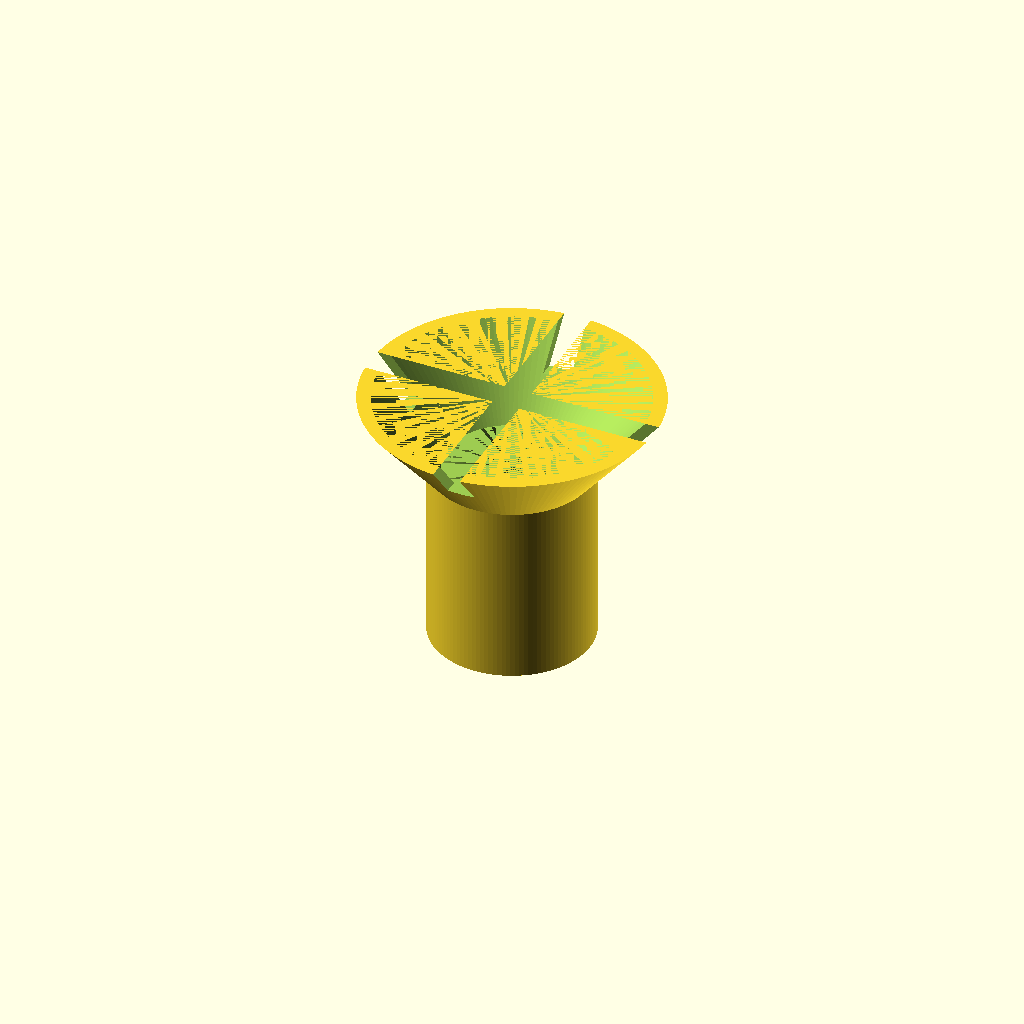
Cell 1 — every parameter at its default value.
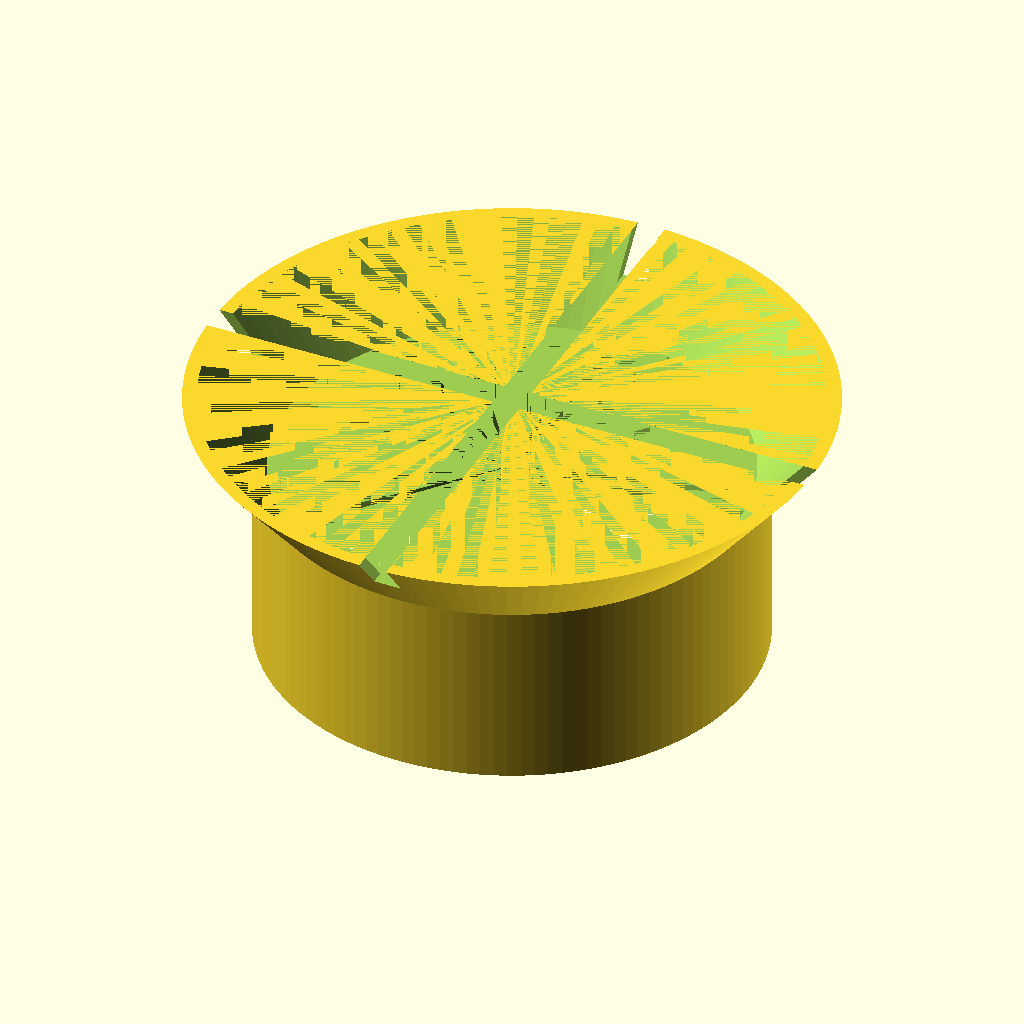
Cell 2: the same model with neckD = 100.
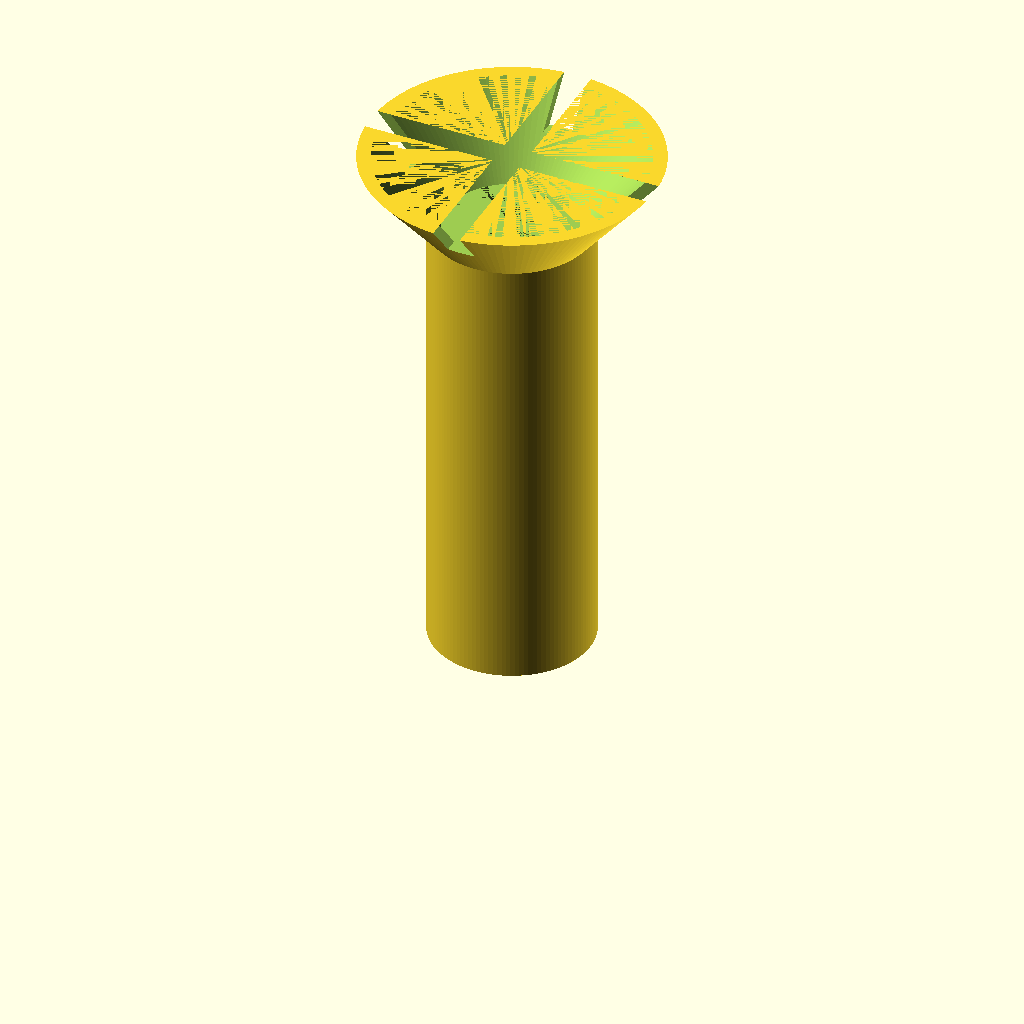
Cell 3: neckH = 100 (everything else at default).
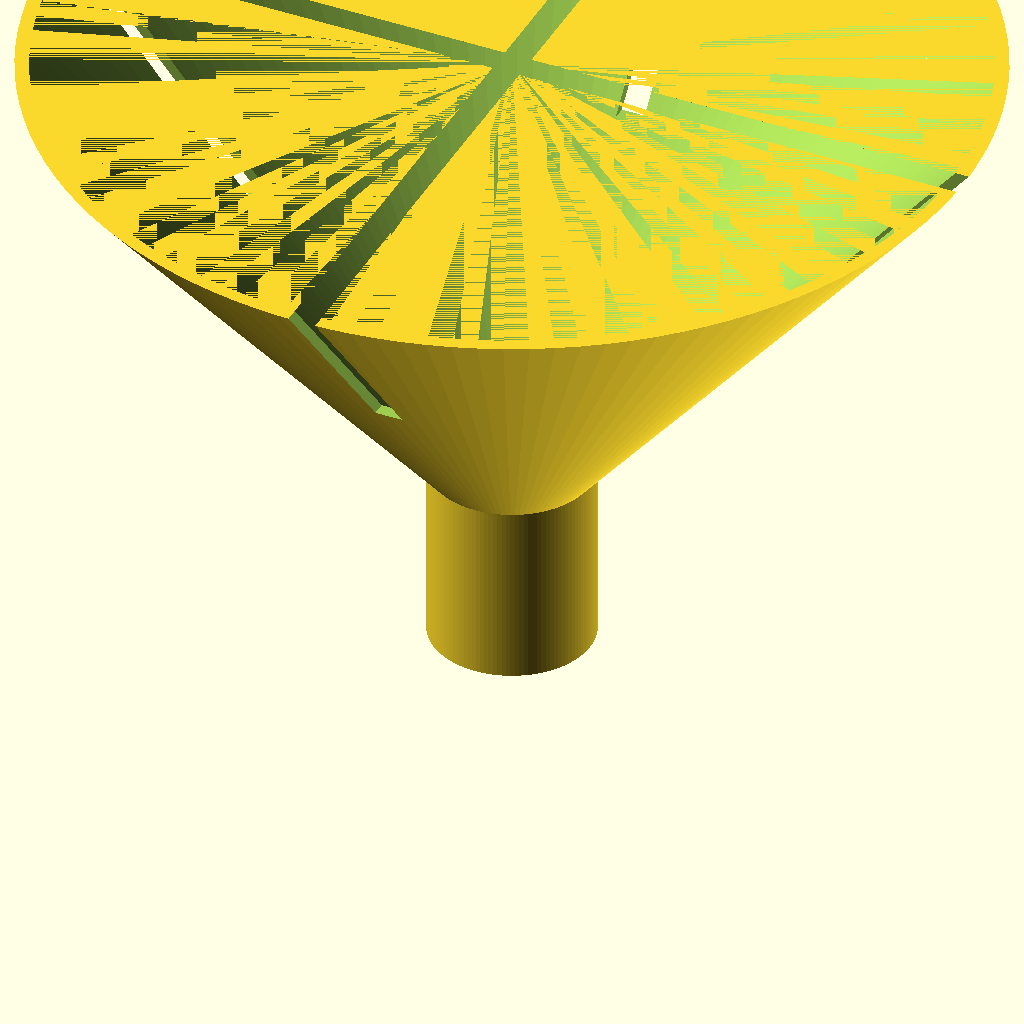
Cell 4: the same model with standH = 100.
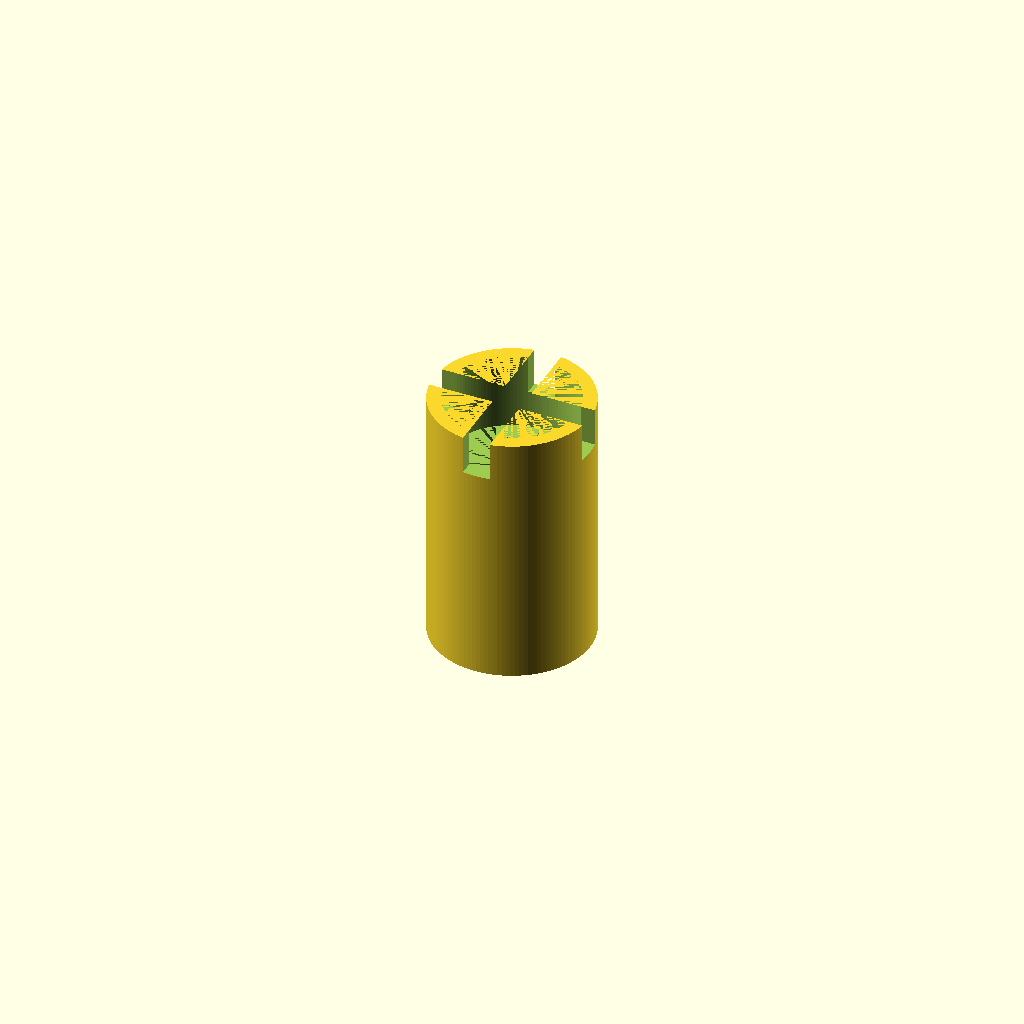
Cell 5: the same model with standA = 0.
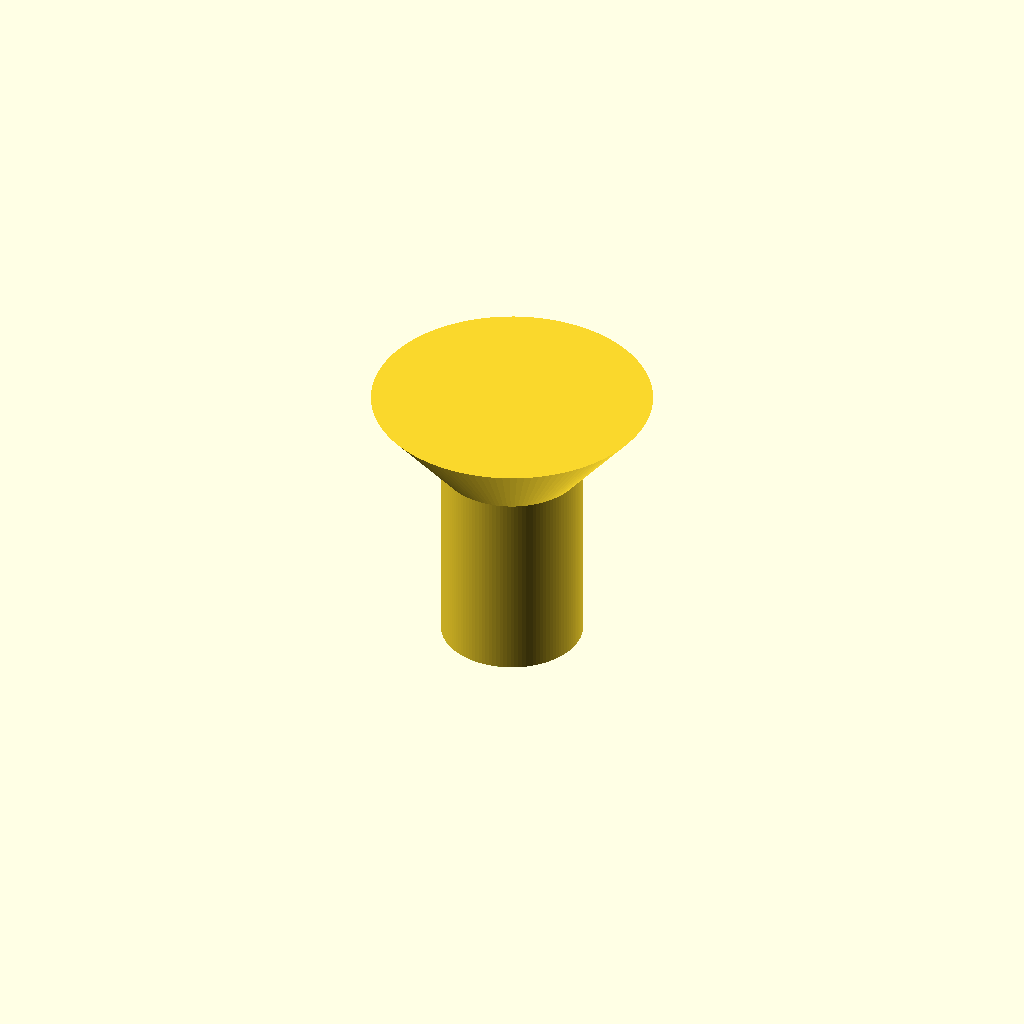
Cell 6: wall = 0 (everything else at default).
All cells are drawn from one camera (rotation 55°, 0°, 25°, orthographic, colour scheme Cornfield), so only the parameter changes between them.
OpenSCAD source file inputs/thingiverse/files/thing-3692735/42789626/files/dave312-standmaker.scad:
// make a stand to invert bottles
// dave312/20190615

$fn=120;

// diameter of the neck
neckD=29;						// [10:100]

// height of the neck
neckH=40;						// [10:100]

// height of the base (angled part)
standH=17;					    // [10:100]

// angle for the base
standA=40;						// [0:45]

// thickness of the walls
wall=3;							// [0:0.1:5]

standD=(tan(standA)*standH)*2+neckD;


rotate([0,180,0]) translate([0,0,-1*(neckH+standH)])
difference() {
	makeTube(standH,standD+2*wall,neckH,neckD+2*wall);
	makeTube(standH,standD,neckH,neckD);
	for(m=[0:90:180]) {
		rotate([0,0,m]) cube([wall*2,standD*2,standH],center=true);
	}
}

// makes a tube
module makeTube(myH1,myD1,myH2,myD2) {
	union() {
		cylinder(h=myH1,r2=myD2/2,r1=myD1/2);
		translate([0,0,myH1]) cylinder(h=myH2,r=myD2/2);
	}
}
Parameter table extracted from the source (name, type, default, range or options):
neckD: number, default 29, range 10 to 100
neckH: number, default 40, range 10 to 100
standH: number, default 17, range 10 to 100
standA: number, default 40, range 0 to 45
wall: number, default 3, range 0 to 5, step 0.1
